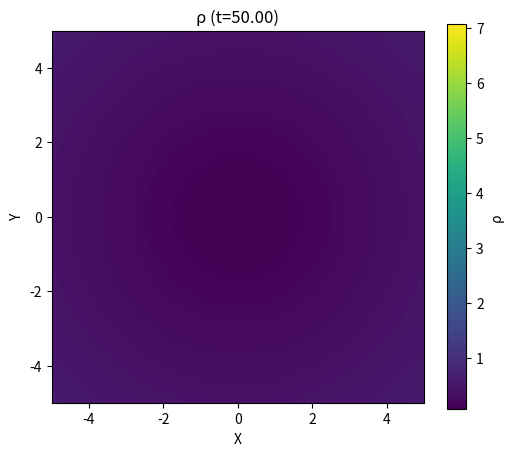

Write the Python code that produced this figure.
import matplotlib.pyplot as plt
from matplotlib.animation import FuncAnimation, PillowWriter
import numpy as np

x = np.linspace(-5, 5, 100)
y = np.linspace(-5, 5, 100)
t = np.linspace(0, 50, 100)

X, Y, T = np.meshgrid(x, y, t)

V = np.sqrt(X ** 2 + Y ** 2)

rho = V * np.exp(-0.05 * T)

rho = np.where((rho == 0), 1e-12, rho) # - Replace rho=0 with rho=1e-12 to prevent vision by zero - #

dx = x[1] - x[0]
dy = y[1] - y[0]
dt = t[1] - t[0]

drhodt = np.gradient(rho, dt, axis=-1)
drhody, drhodx = np.gradient(rho, dy, dx, axis=(0,1))

conv_rho = rho * drhodx * drhody

DrhoDt = drhodt + conv_rho

fig, ax = plt.subplots(figsize=(6, 5)) # type: ignore
cax = ax.imshow(rho[:, :, 0], origin='lower', extent=[x.min(), x.max(), y.min(), y.max()], cmap='viridis') # type: ignore
fig.colorbar(cax, label='ρ') # type: ignore
ax.set_title('ρ(t)') # type: ignore
ax.set_xlabel('X') # type: ignore
ax.set_ylabel('Y') # type: ignore

def update(frame): # type: ignore

  cax.set_array(rho[:, :, frame])
  ax.set_title(f'ρ (t={t[frame]:.2f})') # type: ignore
  return [cax] # type: ignore

anim = FuncAnimation(fig, update, frames=len(t), interval=100, blit=True) # type: ignore

writer = PillowWriter(fps=15)
anim.save('rho.gif', writer=writer)